Dataset: bm-vs-av-v2-augmented (GitHub, pedroescalfonimoraes/final-project-plagues-recognition-master). Classes: acaro vermelho, bicho mineiro.

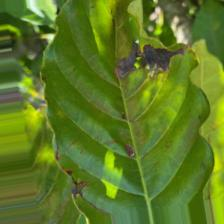
Label: bicho mineiro

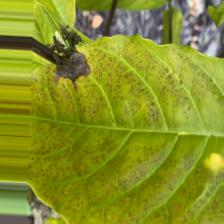
Label: acaro vermelho

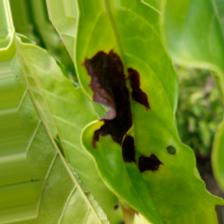
Label: bicho mineiro

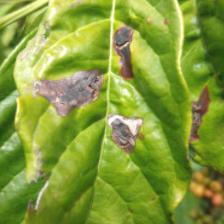
Label: bicho mineiro

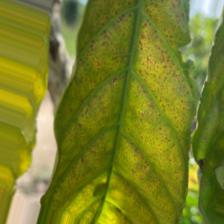
Label: acaro vermelho

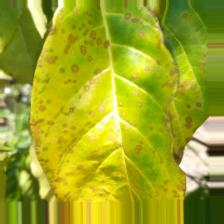
Label: acaro vermelho
